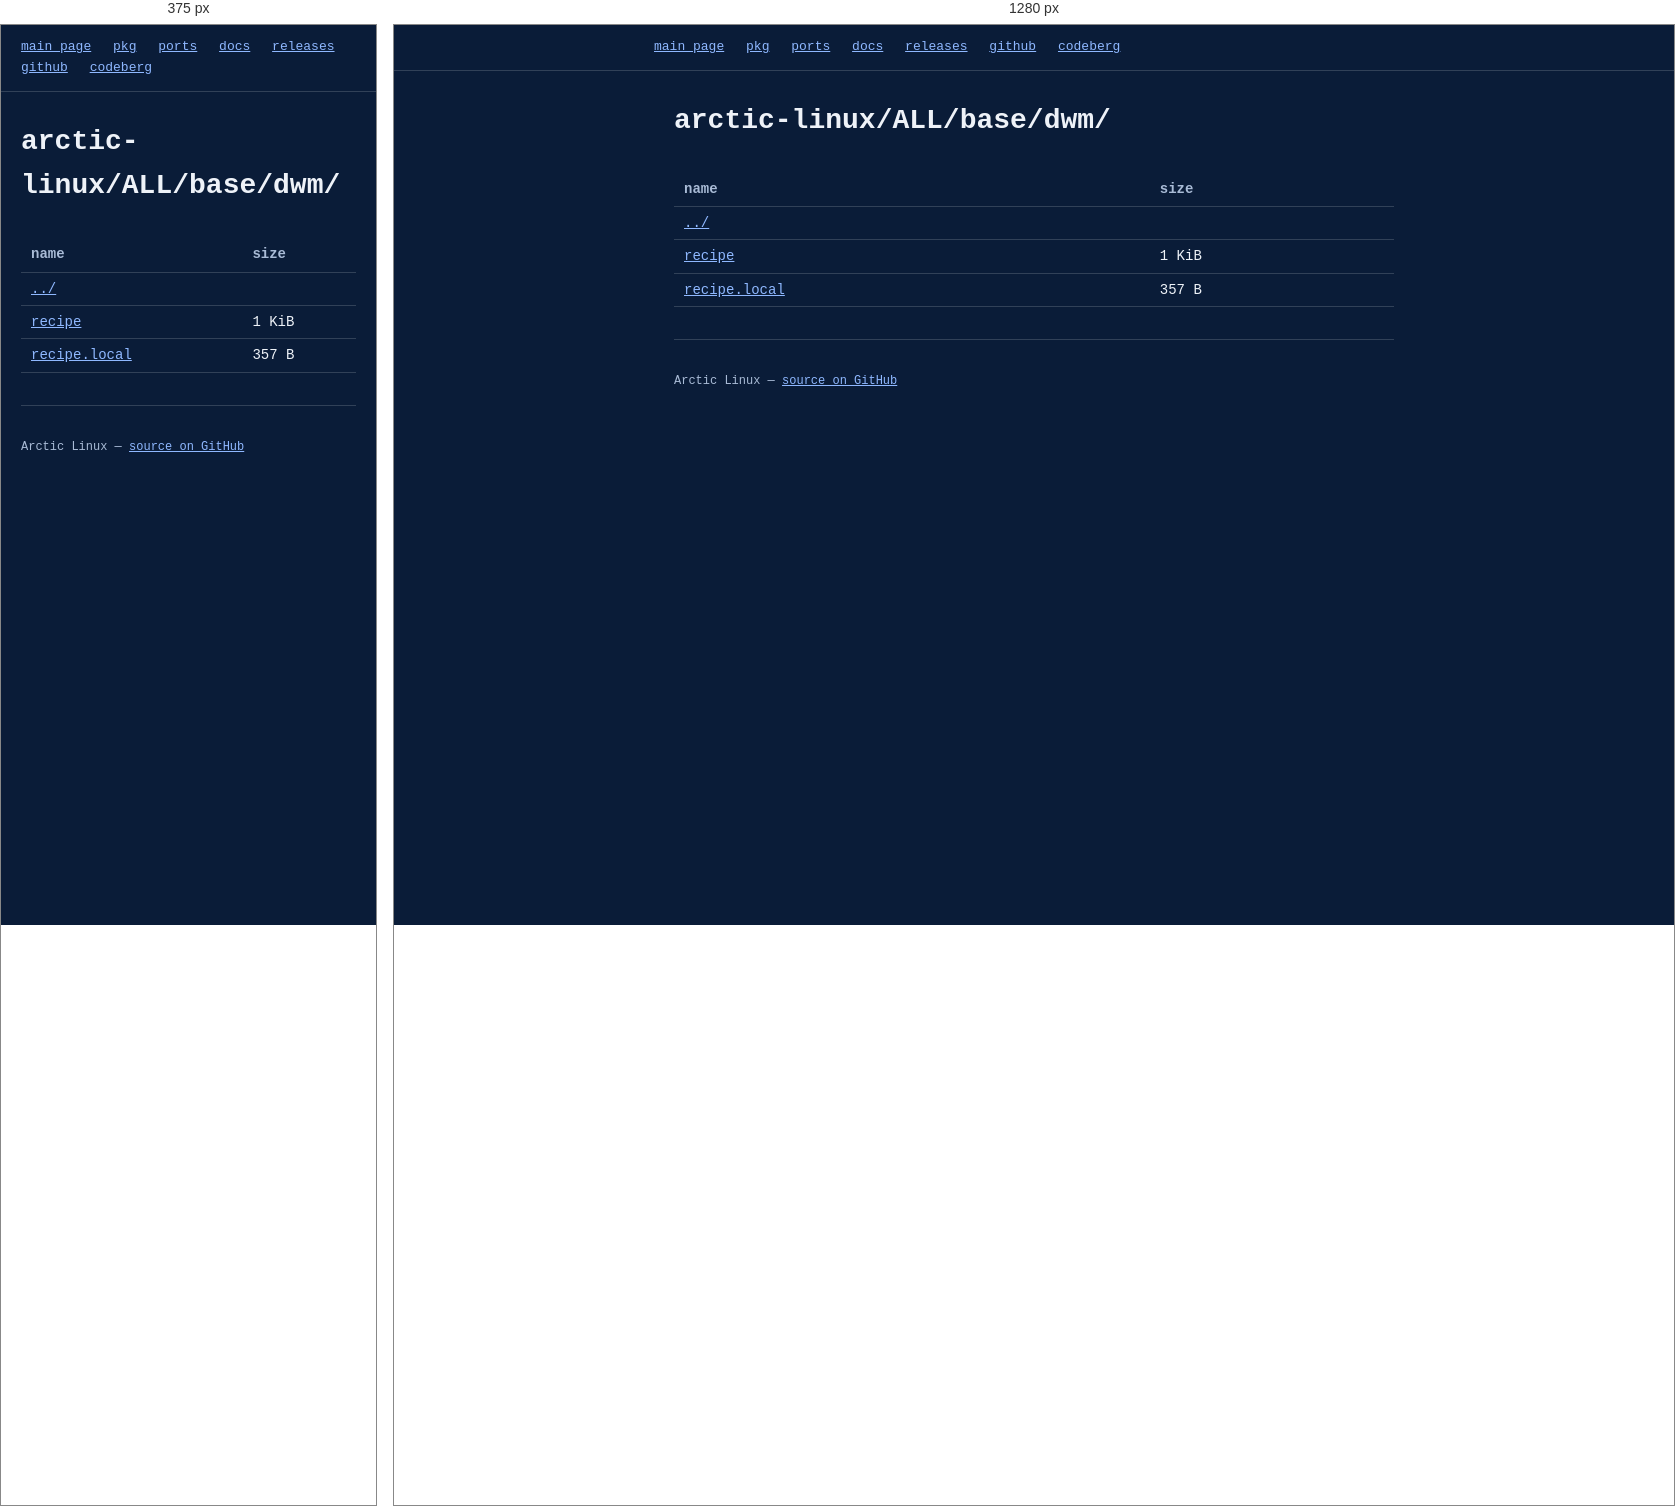
Rendered at 375 px and 1280 px, left to right.

<!-- file: index.html -->
<!DOCTYPE html>
<html lang="en">
<head>
<meta charset="utf-8">
<meta name="viewport" content="width=device-width, initial-scale=1">
<title>arctic-linux/ALL/base/dwm/</title>
<link rel="stylesheet" href="/style.css">
</head>
<body>
<nav class="topbar">
  <div class="wrap" style="padding:0;">
    <a href="https://arctic-linux.apiwow.net">main page</a>
    <a href="https://pkg-arctic.apiwow.net">pkg</a>
    <a href="https://ports-arctic.apiwow.net">ports</a>
    <a href="https://arctic-docs.apiwow.net">docs</a>
    <a href="https://arctic-releases.apiwow.net">releases</a>
    <a href="https://github.com/apiwo/arctic-linux">github</a>
    <a href="https://codeberg.org/apiwo/arctic-linux">codeberg</a>
  </div>
</nav>
<div class="wrap">
  <header class="hero" style="padding:28px 0 8px;">
    <h1 style="font-size:28px;">arctic-linux/ALL/base/dwm/</h1>
  </header>
  <section>
    <table class="listing">
      <tr><th>name</th><th>size</th></tr>
      <tr><td><a href="../">../</a></td><td></td></tr>
      <tr><td><a href="recipe">recipe</a></td><td>1 KiB</td></tr>
      <tr><td><a href="recipe.local">recipe.local</a></td><td>357 B</td></tr>
    </table>
  </section>
  <footer>
    <p>Arctic Linux — <a href="https://github.com/apiwo/arctic-linux">source on GitHub</a></p>
  </footer>
</div>
</body>
</html>


/* @media block from style.css */
@media (max-width:600px){
  header.hero h1{font-size:22px;}
  .top-grid{flex-direction:column;}
  .art{justify-content:flex-start;}
  .art pre{font-size:10px;}
}